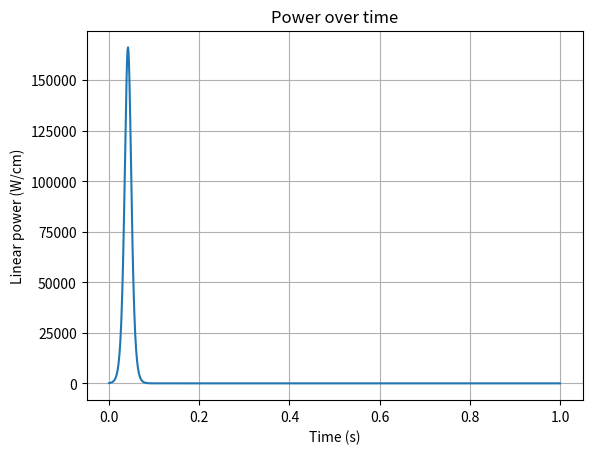
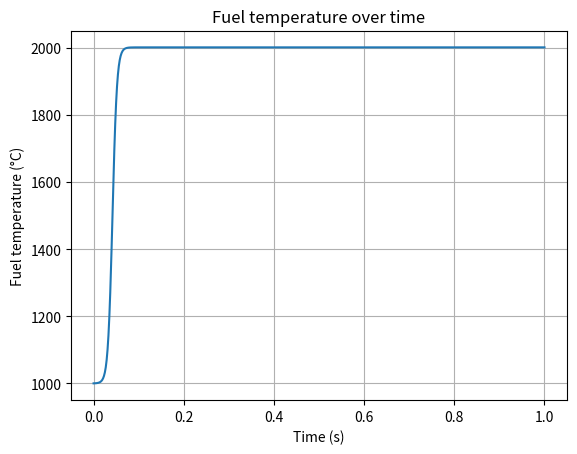

Write Python code to recreate these figures, in order.
# This python file contains useful functions and data for Task 1.

import numpy as np
import matplotlib.pyplot as plt
from scipy.integrate import solve_ivp

# Initial conditions
void_start = 0.25               # Start void fraction
T_fuel_start = 1000             # Start fuel temperature (Celsius)
T_cladding = T_fuel_start - 700 # Cladding surface temperature (Celsius)

# Fuel
rho_UO2 = 10.5                  # UO2 density (g/cm^3)
fuel_rod_diameter = 1.0         # Fuel rod diameter (cm)
cp_UO2 = 0.4                    # Specific heat capacity (kJ/(kg*K))

# Reactor conditions
pressure = 70                   # Reactor pressure (bar)
V_mod_V_fuel = 2.8              # Moderator-to-fuel volume ratio (-)
sim_time = 1.0                  # Sufficient simulation time: first second

# Thermal-hydraulic properties
P_0 = 150                       # Initial linear power (W/cm)
U_w = 14.3                      # Heat transfer coefficient without steam (W/(cm*K))

# Reactivity parameters
rho_0 = 2000                    # Initial excess reactivity (pcm)
k_prompt = 1.02                 # Prompt multiplication factor (-)
alpha_void = -100               # Void reactivity coefficient (pcm/% void)
alpha_fuel = -4                 # Fuel temperature coefficient (pcm/K)

# Neutron kinetics
neutron_lifetime = 1.0e-4       # Prompt neutron lifetime (s)

# Uncertainty parameters (1 sigma)
uncertainty_rho = 0.15
uncertainty_lifetime = 0.15
uncertainty_alpha_fuel = 0.15
uncertainty_alpha_void = 0.20
uncertainty_U_w = 0.25

N_samples = 500


def heat_transfer_coefficient(void_fraction):
    """Return the void-dependent heat transfer coefficient."""
    return U_w * (1 - void_fraction)


def dT_dt(power):
    """Return the fuel temperature rate of change."""
    fuel_area = np.pi * fuel_rod_diameter**2 / 4
    heat_capacity_per_length = rho_UO2 * fuel_area * cp_UO2
    return power / heat_capacity_per_length


def calculate_power(rho_eff, lifetime, P_initial=P_0):
    """Return an analytical single-step power estimate."""
    rho_fraction = rho_eff * 1e-5
    return P_initial * np.exp(rho_fraction * sim_time / lifetime)


def simulate(rho=rho_0, lifetime=neutron_lifetime,
             alpha_temperature=alpha_fuel):
    """Solve the point-kinetics and fuel-temperature equations."""

    def equations(t, y):
        power_value, temperature_value = y
        rho_eff = (
            rho
            + alpha_temperature * (temperature_value - T_fuel_start)
        ) * 1e-5

        d_power_dt = rho_eff * power_value / lifetime
        d_temperature_dt = dT_dt(power_value)

        return [d_power_dt, d_temperature_dt]

    solution = solve_ivp(
        equations,
        (0, sim_time),
        (P_0, T_fuel_start),
        t_eval=np.linspace(0, sim_time, 1001),
    )

    time_values = solution.t
    power_values, temperature_values = solution.y

    k_values = 1 + (
        rho
        + alpha_temperature * (temperature_values - T_fuel_start)
    ) * 1e-5

    return time_values, power_values, temperature_values, k_values


parameters = [
    ("Reactivity", rho_0, uncertainty_rho),
    ("Neutron lifetime", neutron_lifetime, uncertainty_lifetime),
    ("Fuel temperature coefficient", alpha_fuel, uncertainty_alpha_fuel),
    ("Void coefficient", alpha_void, uncertainty_alpha_void),
    ("Heat transfer coefficient", U_w, uncertainty_U_w),
]


def print_parameter_bounds():
    """Print 90-percent parameter bounds based on 1.645 sigma."""
    print(f"{'Parameter':<32}{'Lower':>12}{'Upper':>12}")

    for name, value, uncertainty in parameters:
        sigma = abs(value) * uncertainty
        lower = value - 1.645 * sigma
        upper = value + 1.645 * sigma
        print(f"{name:<32}{lower:>12.4g}{upper:>12.4g}")


def plot_fuel_temperature(time_values, fuel_temperature):
    """Plot fuel temperature against time."""
    fig, ax = plt.subplots()
    ax.plot(time_values, fuel_temperature)
    ax.set_xlabel("Time (s)")
    ax.set_ylabel("Fuel temperature (°C)")
    ax.set_title("Fuel temperature over time")
    ax.grid(True)
    return fig, ax


def plot_power(time_values, power_values):
    """Plot linear power against time."""
    fig, ax = plt.subplots()
    ax.plot(time_values, power_values)
    ax.set_xlabel("Time (s)")
    ax.set_ylabel("Linear power (W/cm)")
    ax.set_title("Power over time")
    ax.grid(True)
    return fig, ax


# Keep module execution separate from library imports.
if __name__ == "__main__":
    print_parameter_bounds()

    time_values, power_values, temperature_values, k_values = simulate()

    P_max = np.max(power_values)
    delta_T_max = np.max(temperature_values) - T_fuel_start

    print("P_max =", P_max)
    print("Delta T_max =", delta_T_max)
    print("Temperature minimum:", np.min(temperature_values))
    print("Temperature maximum:", np.max(temperature_values))

    plot_power(time_values, power_values)
    plot_fuel_temperature(time_values, temperature_values)
    plt.show()
